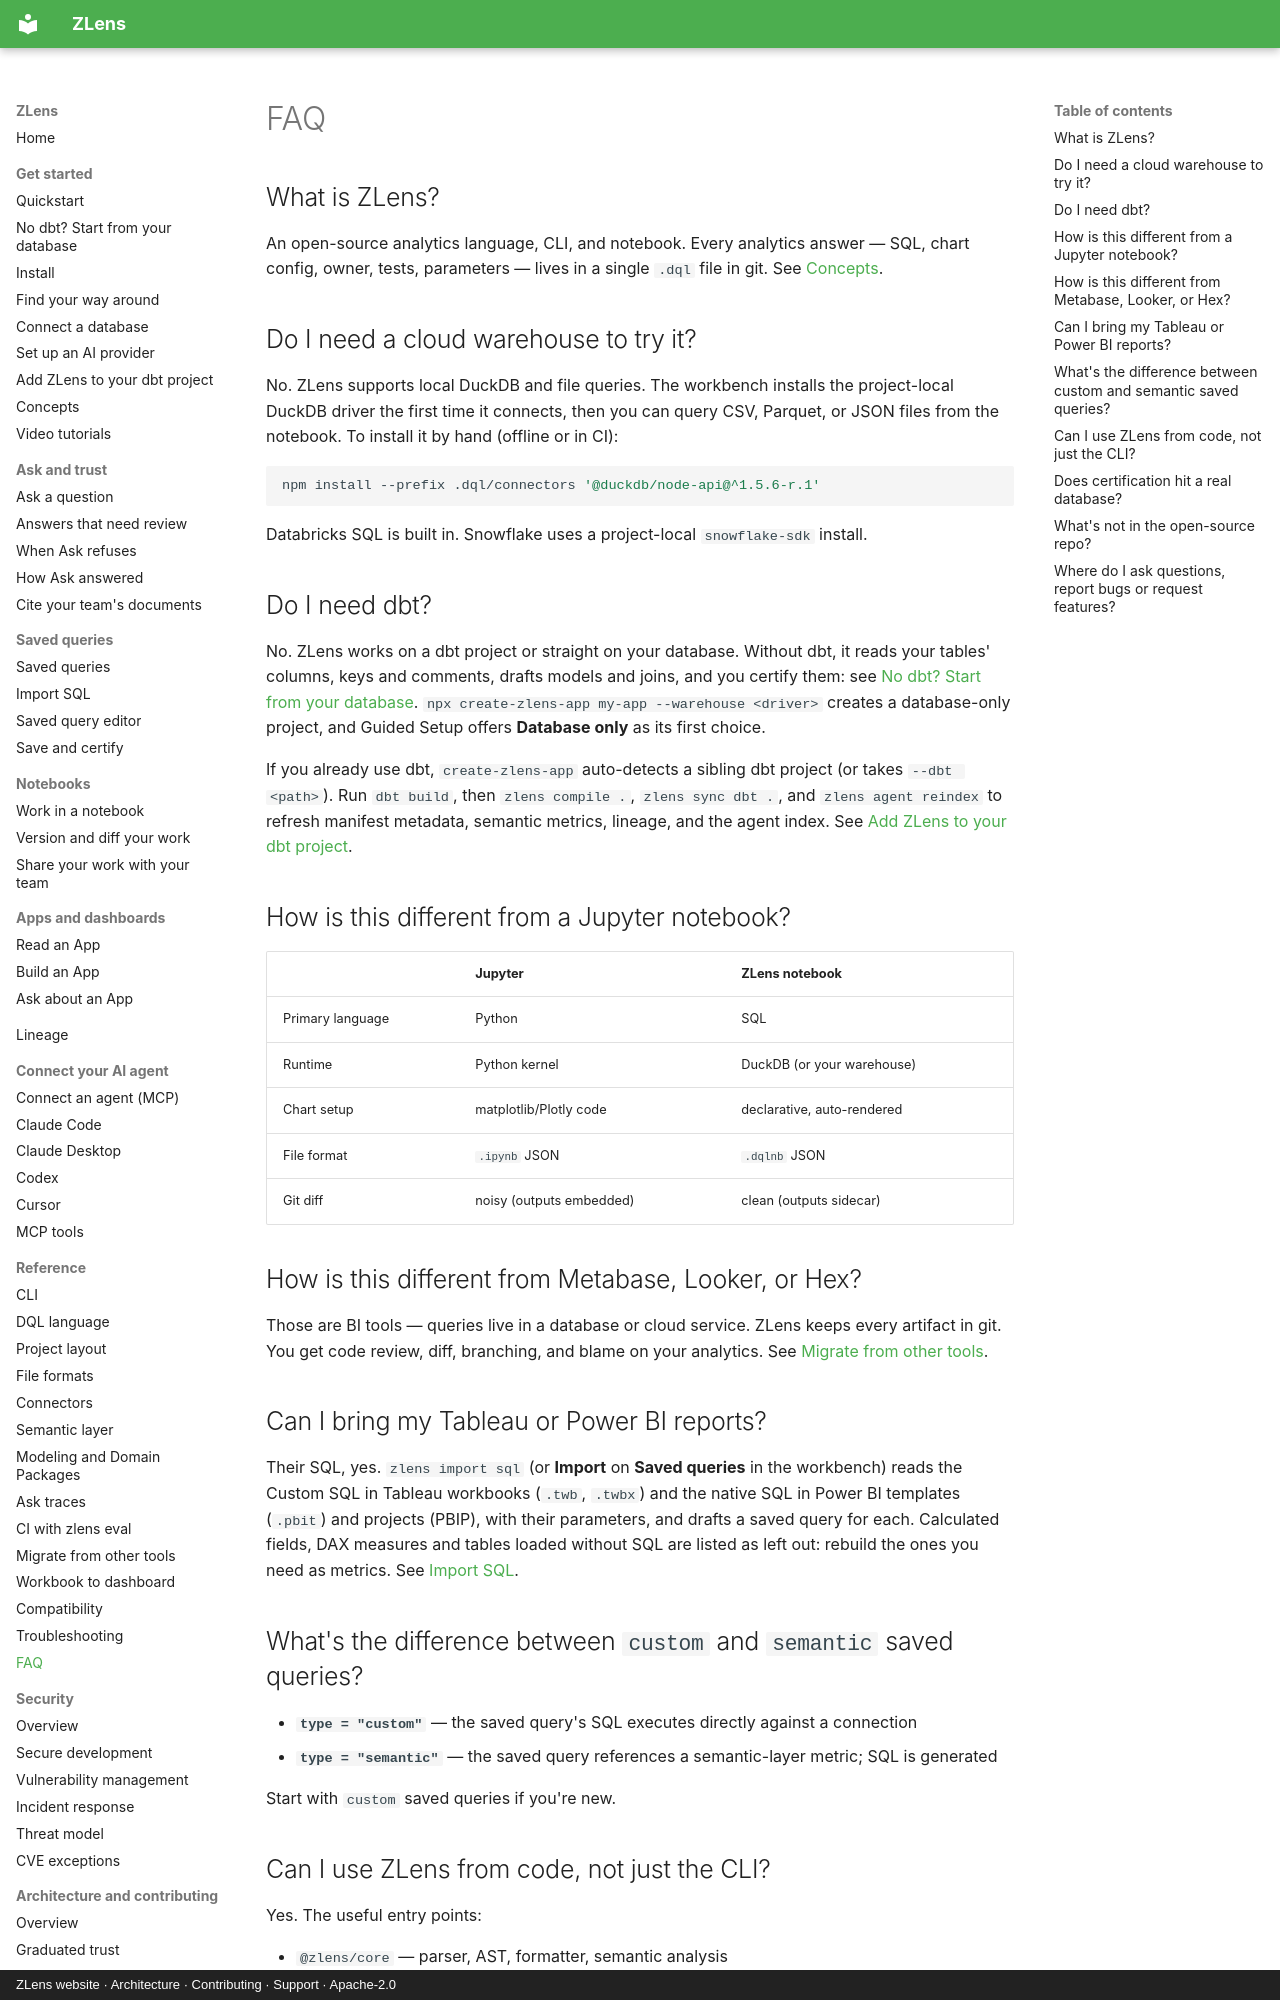

repository: duckcode-ai-labs/zlens · page: guides/faq/index.html · generator: mkdocs · copyright: ZLens website · Architecture · Contributing · Support · Apache-2.0

# FAQ

## What is ZLens?

An open-source analytics language, CLI, and notebook. Every analytics answer
— SQL, chart config, owner, tests, parameters — lives in a single `.dql`
file in git. See [Concepts](../get-started/concepts.md).

## Do I need a cloud warehouse to try it?

No. ZLens supports local DuckDB and file queries. The workbench installs the
project-local DuckDB driver the first time it connects, then you can query
CSV, Parquet, or JSON files from the notebook. To install it by hand (offline
or in CI):

```bash
npm install --prefix .dql/connectors '@duckdb/node-api@^1.5.6-r.1'
```

Databricks SQL is built in. Snowflake uses a project-local `snowflake-sdk`
install.

## Do I need dbt?

No. ZLens works on a dbt project or straight on your database. Without dbt,
it reads your tables' columns, keys and comments, drafts models and joins,
and you certify them: see
[No dbt? Start from your database](../get-started/no-dbt.md).
`npx create-zlens-app my-app --warehouse <driver>` creates a database-only
project, and Guided Setup offers **Database only** as its first choice.

If you already use dbt, `create-zlens-app` auto-detects a sibling dbt
project (or takes `--dbt <path>`). Run `dbt build`, then `zlens compile .`,
`zlens sync dbt .`, and `zlens agent reindex` to refresh manifest metadata,
semantic metrics, lineage, and the agent index. See
[Add ZLens to your dbt project](../get-started/your-dbt-project.md).

## How is this different from a Jupyter notebook?

|                   | Jupyter        | ZLens notebook          |
| ----------------- | -------------- | --------------------- |
| Primary language  | Python         | SQL                   |
| Runtime           | Python kernel  | DuckDB (or your warehouse) |
| Chart setup       | matplotlib/Plotly code | declarative, auto-rendered |
| File format       | `.ipynb` JSON  | `.dqlnb` JSON         |
| Git diff          | noisy (outputs embedded) | clean (outputs sidecar) |

## How is this different from Metabase, Looker, or Hex?

Those are BI tools — queries live in a database or cloud service. ZLens keeps
every artifact in git. You get code review, diff, branching, and blame on
your analytics. See [Migrate from other tools](./migrate.md).

## Can I bring my Tableau or Power BI reports?

Their SQL, yes. `zlens import sql` (or **Import** on **Saved queries** in the workbench) reads
the Custom SQL in Tableau workbooks (`.twb`, `.twbx`) and the native SQL in
Power BI templates (`.pbit`) and projects (PBIP), with their parameters, and
drafts a saved query for each. Calculated fields, DAX measures and tables
loaded without SQL are listed as left out: rebuild the ones you need as
metrics. See [Import SQL](../blocks/import-sql.md#tableau-and-power-bi).

## What's the difference between `custom` and `semantic` saved queries?

- **`type = "custom"`** — the saved query's SQL executes directly against a connection
- **`type = "semantic"`** — the saved query references a semantic-layer metric; SQL is generated

Start with `custom` saved queries if you're new.
